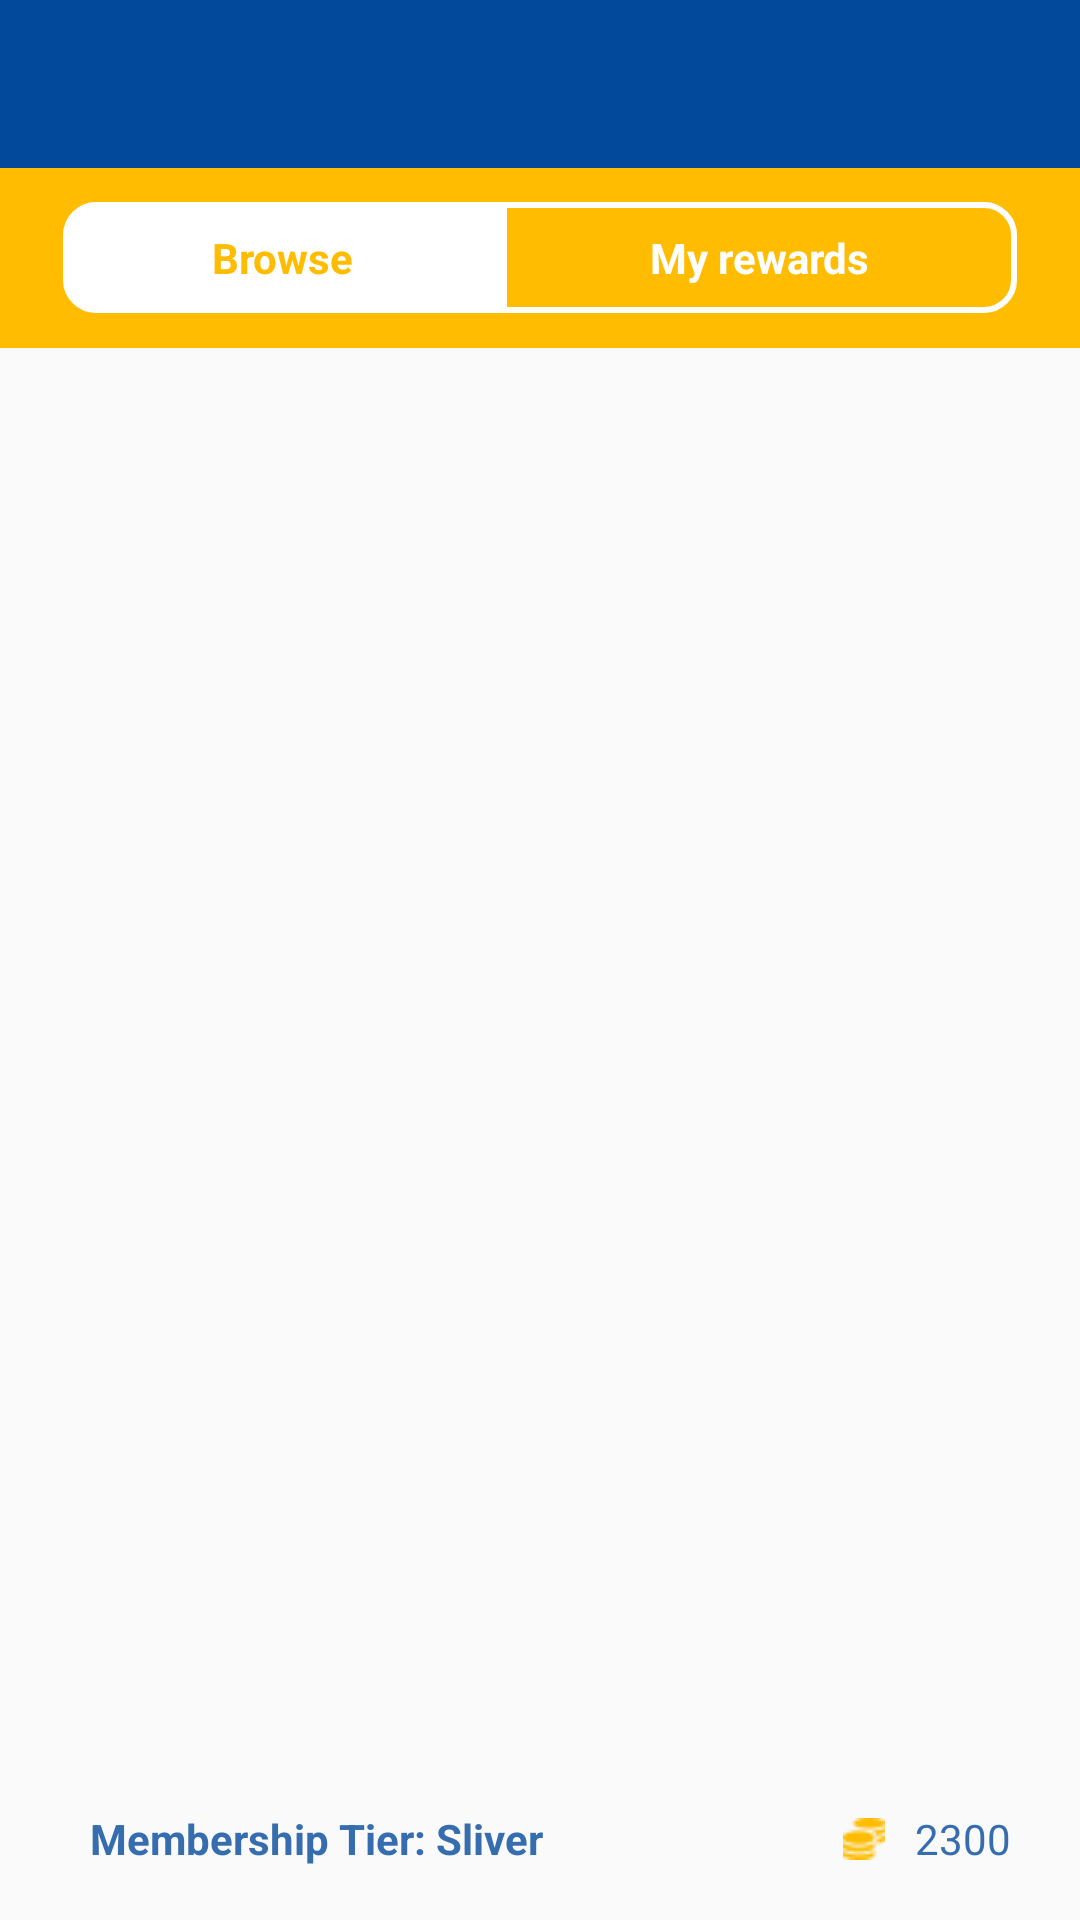

Android layout source for this screen:
<!-- AndroidManifest.xml: application theme Theme.DemoAndroidApp -->
<!-- res/layout/activity_rewards.xml -->
<?xml version="1.0" encoding="utf-8"?>
<androidx.constraintlayout.widget.ConstraintLayout xmlns:android="http://schemas.android.com/apk/res/android"
    xmlns:app="http://schemas.android.com/apk/res-auto"
    xmlns:tools="http://schemas.android.com/tools"
    android:id="@+id/main"
    android:layout_width="match_parent"
    android:layout_height="match_parent"
    tools:context=".RewardsActivity">
    <androidx.appcompat.widget.Toolbar
        android:layout_width="match_parent"
        android:layout_height="wrap_content"
        android:background="@color/btn_color_start"
        app:layout_constraintTop_toTopOf="parent"/>
    <LinearLayout
        android:id="@+id/ll_rewards1"
        android:gravity="center"
        android:background="@color/color_line"
        android:layout_marginTop="?attr/actionBarSize"
        android:layout_width="match_parent"
        android:layout_height="60dp"
        app:layout_constraintTop_toTopOf="parent">
        <LinearLayout
            android:layout_weight="2"
            android:layout_marginEnd="21dp"
            android:layout_marginStart="21dp"
            android:layout_width="0dp"
            android:layout_height="37dp">
            <TextView
                android:layout_weight="1"
                android:gravity="center"
                android:background="@drawable/border_left"
                android:layout_width="wrap_content"
                android:layout_height="match_parent"
                android:text="@string/browse"
                android:textSize="14sp"
                android:textStyle="bold"
                android:textColor="@color/color_line"/>
            <TextView
                android:layout_weight="1"
                android:gravity="center"
                android:background="@drawable/border_right"
                android:layout_width="wrap_content"
                android:layout_height="match_parent"
                android:text="@string/my_rewards"
                android:textSize="14sp"
                android:textStyle="bold"
                android:textColor="@color/white"/>
        </LinearLayout>
    </LinearLayout>

    <androidx.recyclerview.widget.RecyclerView
        android:layout_width="match_parent"
        android:layout_height="wrap_content"
        app:layout_constraintTop_toBottomOf="@+id/ll_rewards1" />
    <LinearLayout
        android:gravity="center_vertical"
        android:id="@+id/ll_rewards2"
        android:orientation="horizontal"
        android:layout_width="match_parent"
        android:layout_height="54dp"
        app:layout_constraintBottom_toBottomOf="parent">
        <TextView
            android:layout_marginStart="30dp"
            android:layout_width="wrap_content"
            android:layout_height="wrap_content"
            android:textColor="@color/text_color"
            android:textStyle="bold"
            android:textSize="14sp"
            android:text="@string/membership_tier_sliver"/>
        <ImageView
            android:layout_marginStart="100dp"
            android:layout_width="wrap_content"
            android:layout_height="wrap_content"
            android:src="@drawable/coins"/>
        <TextView
            android:layout_width="wrap_content"
            android:layout_height="wrap_content"
            android:text="@string/_2300"
            android:textSize="14sp"
            android:textColor="@color/text_color"
            android:layout_marginStart="10dp"/>
    </LinearLayout>
</androidx.constraintlayout.widget.ConstraintLayout>
<!-- resources referenced by this layout -->
<resources>
  <color name="btn_color_start">#02499B</color>
  <color name="color_line">#FFBC00</color>
  <color name="text_color">#356DAF</color>
  <color name="white">#FFFFFFFF</color>
  <!-- drawable border_left (drawable) -->
  <?xml version="1.0" encoding="utf-8"?>
  <shape xmlns:android="http://schemas.android.com/apk/res/android"
      android:shape="rectangle">
      <corners android:topLeftRadius="10dp"
          android:bottomLeftRadius="10dp" />
      <solid android:color="@color/white"/>
      <stroke
          android:width="2dp"
          android:color="@color/white" />
  </shape>
  <!-- drawable border_right (drawable) -->
  <?xml version="1.0" encoding="utf-8"?>
  <shape xmlns:android="http://schemas.android.com/apk/res/android"
      android:shape="rectangle">
      <corners android:topRightRadius="10dp"
          android:bottomRightRadius="10dp" />
      <solid android:color="@color/color_line"/>
      <stroke
          android:width="2dp"
          android:color="@color/white" />
  
  </shape>
  <!-- drawable coins: png bitmap (drawable, 441 bytes) -->
  <string name="_2300">2300</string>
  <string name="browse">Browse</string>
  <string name="membership_tier_sliver">Membership Tier: Sliver</string>
  <string name="my_rewards">My rewards</string>
  <style name="Theme.DemoAndroidApp" parent="Theme.AppCompat.Light.NoActionBar" />
</resources>
